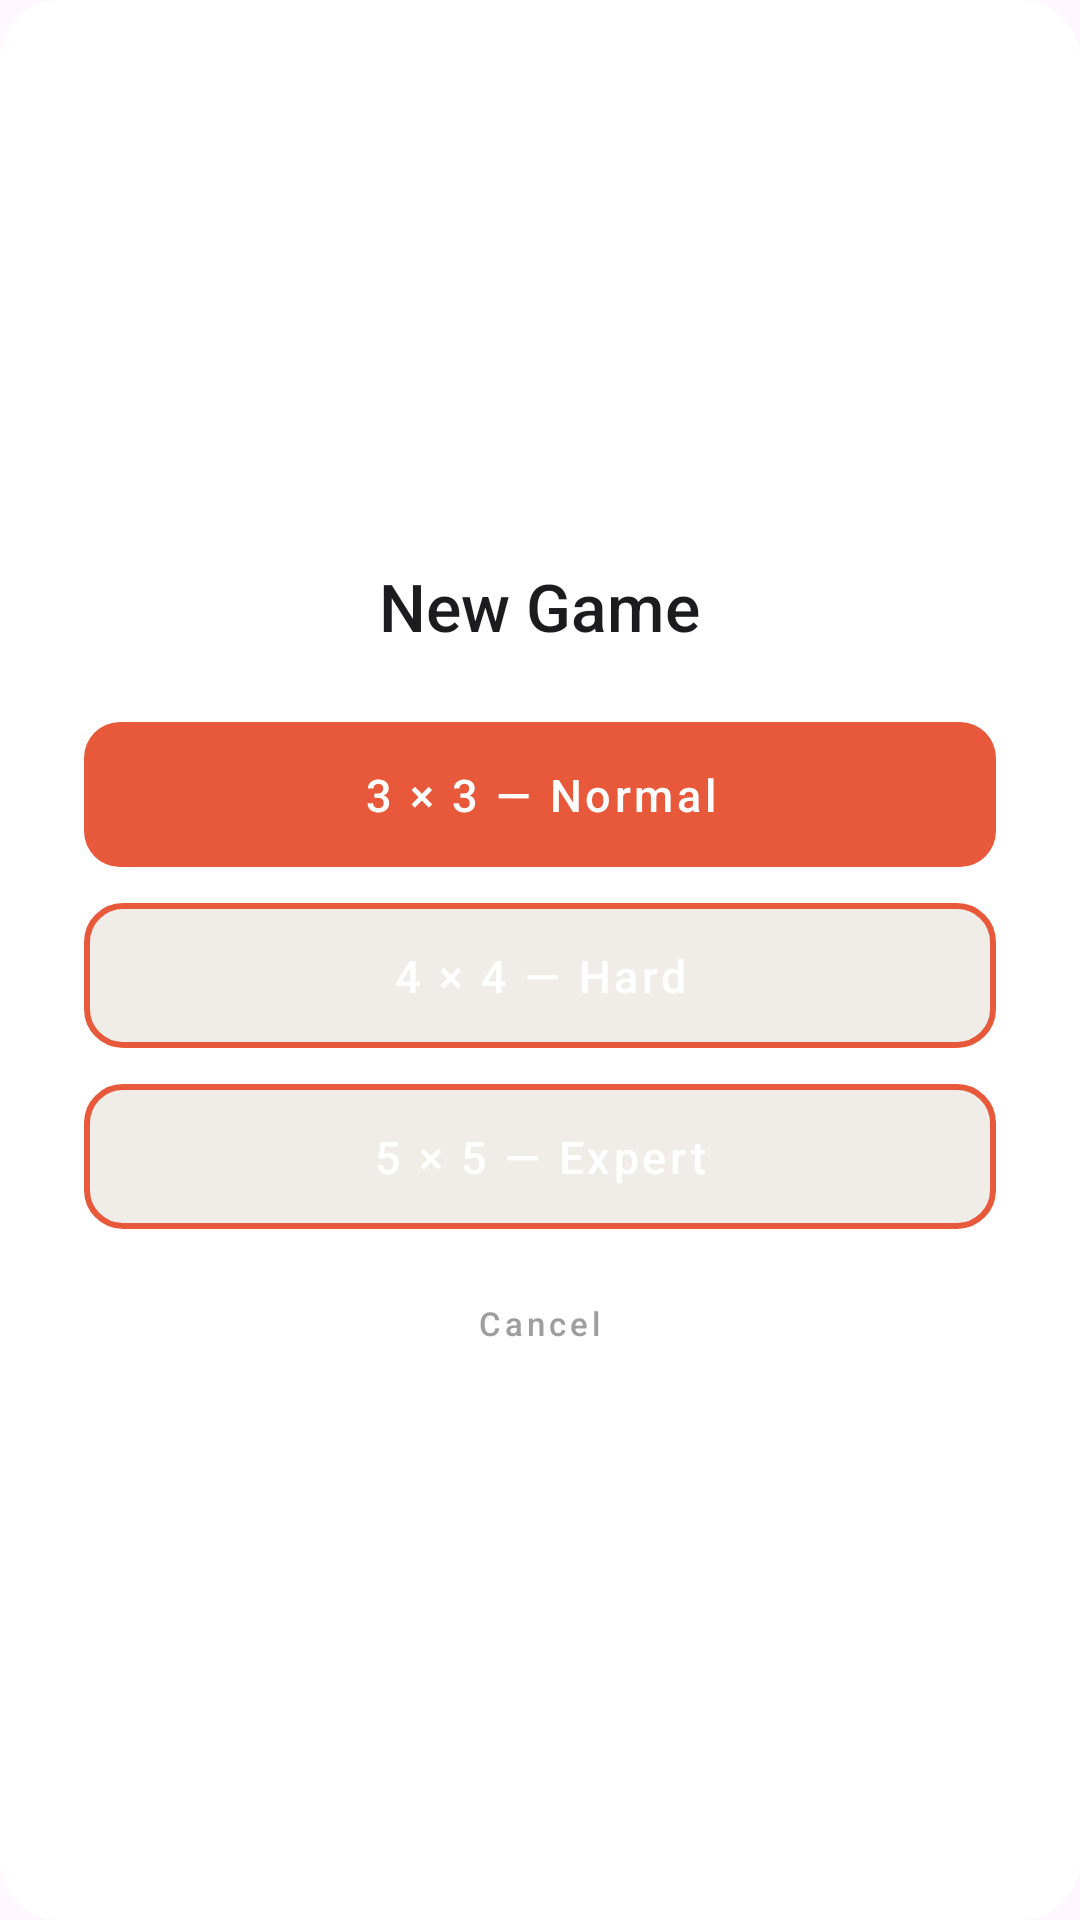

The Android layout XML behind this screen, and the referenced resources:
<!-- AndroidManifest.xml: application theme Theme.PicPuzzleSlider20_RYS_JRM -->
<!-- res/layout/dialog_difficulty.xml -->
<?xml version="1.0" encoding="utf-8"?>
<LinearLayout
    xmlns:android="http://schemas.android.com/apk/res/android"
    android:layout_width="match_parent"
    android:layout_height="wrap_content"
    android:orientation="vertical"
    android:gravity="center"
    android:padding="28dp"
    android:background="@drawable/bg_dialog">

    <TextView
        android:layout_width="wrap_content"
        android:layout_height="wrap_content"
        android:text="@string/dialog_difficulty_title"
        android:textAppearance="@style/TextAppearance.DialogTitle"
        android:paddingBottom="24dp" />

    <Button
        android:id="@+id/btn_diff_normal"
        android:layout_width="match_parent"
        android:layout_height="wrap_content"
        android:text="@string/difficulty_normal"
        android:textAppearance="@style/TextAppearance.ButtonLabel"
        android:background="@drawable/bg_button_primary"
        android:paddingTop="14dp"
        android:paddingBottom="14dp"
        android:layout_marginBottom="12dp"
        android:stateListAnimator="@null" />

    <Button
        android:id="@+id/btn_diff_hard"
        android:layout_width="match_parent"
        android:layout_height="wrap_content"
        android:text="@string/difficulty_hard"
        android:textAppearance="@style/TextAppearance.ButtonLabel"
        android:background="@drawable/bg_button_secondary"
        android:paddingTop="14dp"
        android:paddingBottom="14dp"
        android:layout_marginBottom="12dp"
        android:stateListAnimator="@null" />

    <Button
        android:id="@+id/btn_diff_expert"
        android:layout_width="match_parent"
        android:layout_height="wrap_content"
        android:text="@string/difficulty_expert"
        android:textAppearance="@style/TextAppearance.ButtonLabel"
        android:background="@drawable/bg_button_secondary"
        android:paddingTop="14dp"
        android:paddingBottom="14dp"
        android:layout_marginBottom="20dp"
        android:stateListAnimator="@null" />

    
    <TextView
        android:id="@+id/tv_cancel"
        android:layout_width="wrap_content"
        android:layout_height="wrap_content"
        android:text="@string/cancel"
        android:textAppearance="@style/TextAppearance.StatLabel"
        android:paddingTop="4dp"
        android:paddingBottom="4dp"
        android:paddingStart="16dp"
        android:paddingEnd="16dp" />

</LinearLayout>
<!-- resources referenced by this layout -->
<resources>
  <!-- drawable bg_button_primary (drawable) -->
  <?xml version="1.0" encoding="utf-8"?>
  <selector xmlns:android="http://schemas.android.com/apk/res/android">
  
      
      <item android:state_pressed="true">
          <shape android:shape="rectangle">
              <solid android:color="@color/accent_pressed" />
              <corners android:radius="12dp" />
          </shape>
      </item>
  
      
      <item>
          <shape android:shape="rectangle">
              <solid android:color="@color/accent" />
              <corners android:radius="12dp" />
          </shape>
      </item>
  
  </selector>
  <!-- drawable bg_button_secondary (drawable) -->
  <?xml version="1.0" encoding="utf-8"?>
  <selector xmlns:android="http://schemas.android.com/apk/res/android">
  
      
      <item android:state_pressed="true">
          <shape android:shape="rectangle">
              <solid android:color="@color/secondary_pressed" />
              <stroke android:width="2dp" android:color="@color/accent" />
              <corners android:radius="12dp" />
          </shape>
      </item>
  
      
      <item>
          <shape android:shape="rectangle">
              <solid android:color="@color/secondary_background" />
              <stroke android:width="2dp" android:color="@color/accent" />
              <corners android:radius="12dp" />
          </shape>
      </item>
  
  </selector>
  <!-- drawable bg_dialog (drawable) -->
  <?xml version="1.0" encoding="utf-8"?>
  <shape xmlns:android="http://schemas.android.com/apk/res/android"
      android:shape="rectangle">
      <solid android:color="@color/dialog_background" />
      <corners android:radius="20dp" />
  </shape>
  <string name="cancel">Cancel</string>
  <string name="dialog_difficulty_title">New Game</string>
  <string name="difficulty_expert">5 × 5  —  Expert</string>
  <string name="difficulty_hard">4 × 4  —  Hard</string>
  <string name="difficulty_normal">3 × 3  —  Normal</string>
  <style name="TextAppearance.ButtonLabel" parent="TextAppearance.AppCompat">
          <item name="android:textSize">15sp</item>
          <item name="android:textColor">@color/accent_text</item>
          <item name="android:letterSpacing">0.08</item>
          <item name="android:fontFamily">sans-serif-medium</item>
      </style>
  <style name="TextAppearance.DialogTitle" parent="TextAppearance.AppCompat">
          <item name="android:textSize">22sp</item>
          <item name="android:textColor">@color/stat_value_text</item>
          <item name="android:fontFamily">sans-serif-medium</item>
      </style>
  <style name="TextAppearance.StatLabel" parent="TextAppearance.AppCompat">
          <item name="android:textSize">11sp</item>
          <item name="android:textColor">@color/stat_label_text</item>
          <item name="android:letterSpacing">0.12</item>
          <item name="android:fontFamily">sans-serif-medium</item>
      </style>
  <style name="Theme.PicPuzzleSlider20_RYS_JRM" parent="Base.Theme.PicPuzzleSlider20_RYS_JRM" />
  <color name="accent_pressed">#C44A30</color>
  <color name="accent">#E8593C</color>
  <color name="secondary_pressed">#E0DDD8</color>
  <color name="secondary_background">#F0EDE8</color>
  <color name="dialog_background">#FFFFFF</color>
  <color name="accent_text">#FFFFFF</color>
  <color name="stat_value_text">#1C1C1E</color>
  <color name="stat_label_text">#9E9E9E</color>
  <style name="Base.Theme.PicPuzzleSlider20_RYS_JRM" parent="Theme.Material3.DayNight.NoActionBar">
          
          
      </style>
</resources>
